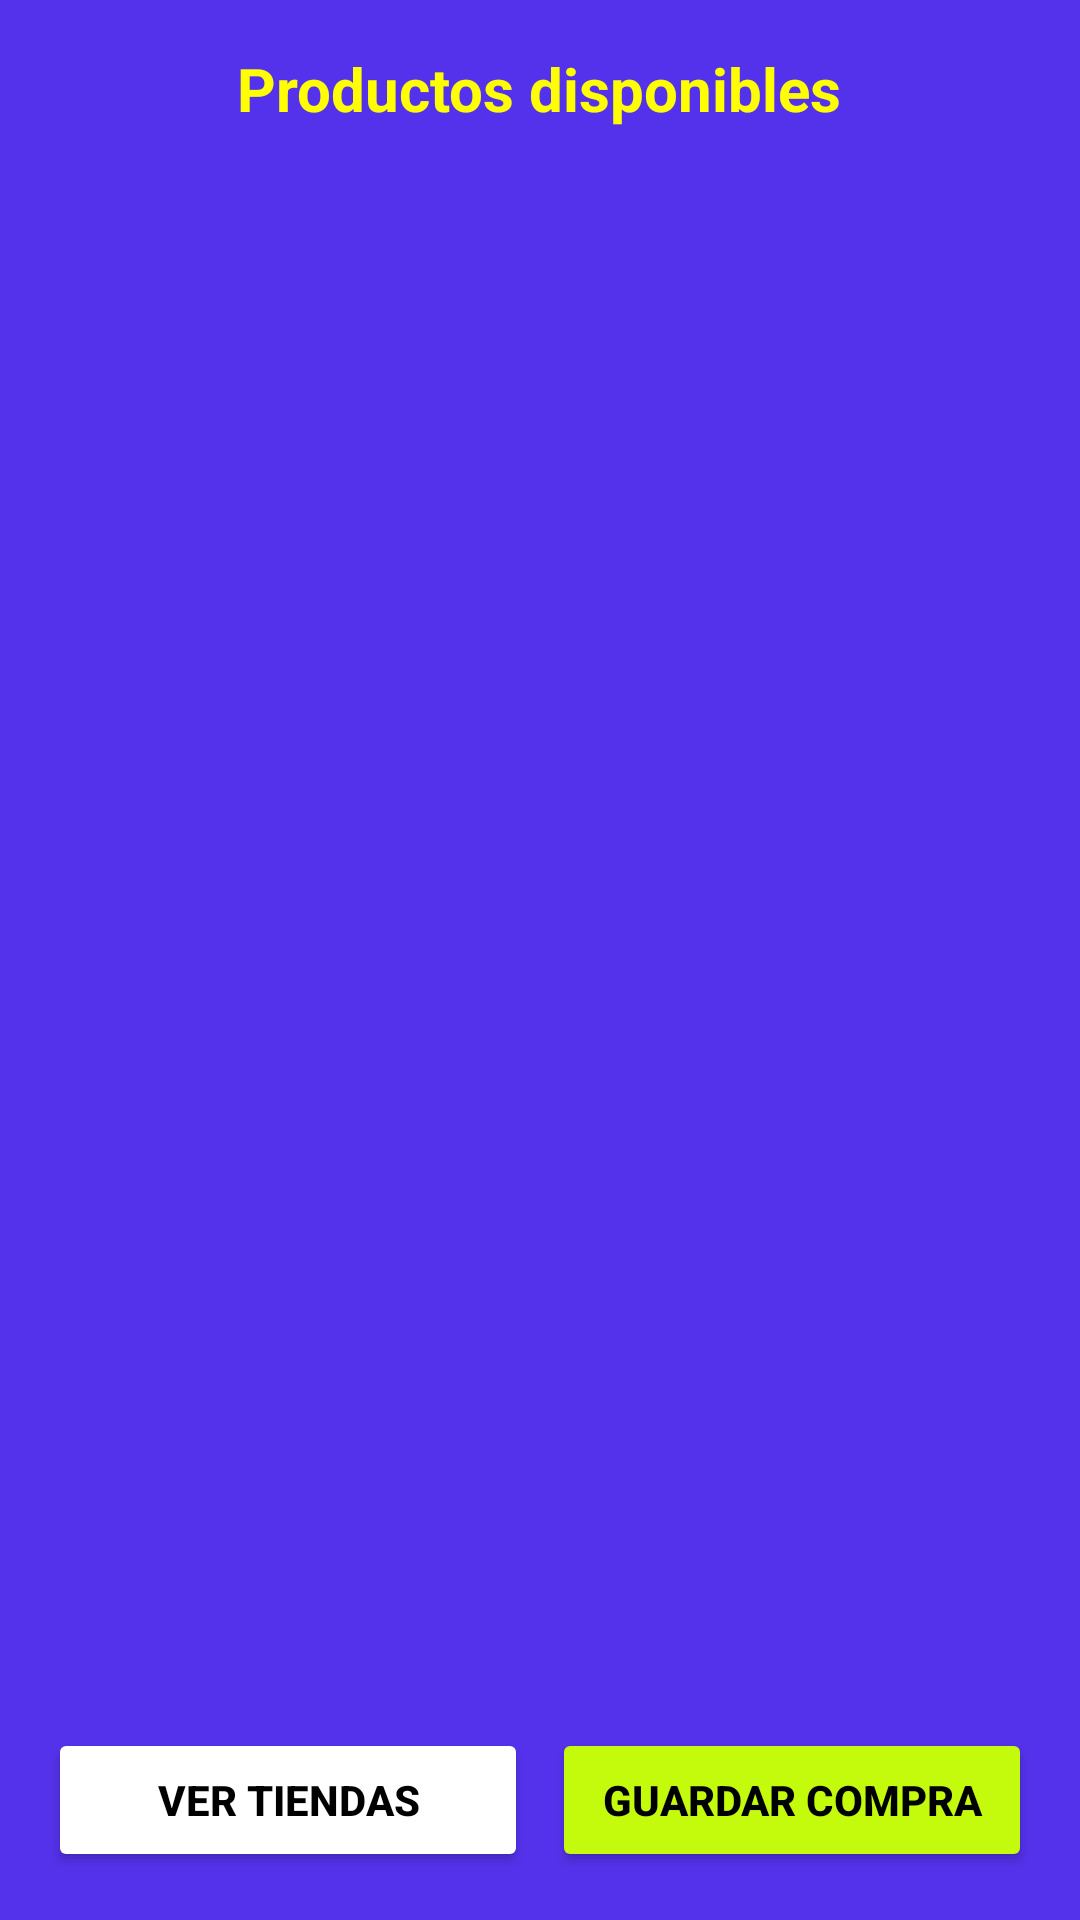

The Android layout XML behind this screen, and the referenced resources:
<!-- AndroidManifest.xml: application theme Theme.SaraiMapa -->
<!-- res/layout/activity_lista_productos.xml -->
<?xml version="1.0" encoding="utf-8"?>
<RelativeLayout xmlns:android="http://schemas.android.com/apk/res/android"
    android:layout_width="match_parent"
    android:layout_height="match_parent"
    android:background="@color/indigo"
    android:padding="16dp">

    <TextView
        android:id="@+id/txtTitulo"
        android:layout_width="wrap_content"
        android:layout_height="wrap_content"
        android:text="Productos disponibles"
        android:textSize="20sp"
        android:textStyle="bold"
        android:textColor="@color/electric_yellow"
        android:layout_centerHorizontal="true"/>

    <ListView
        android:id="@+id/listaProductos"
        android:layout_width="match_parent"
        android:layout_height="0dp"
        android:layout_below="@id/txtTitulo"
        android:layout_above="@+id/layoutBotones"
        android:divider="@color/green_mint"
        android:dividerHeight="2dp"
        android:layout_marginTop="8dp" />

    
    <LinearLayout
        android:id="@+id/layoutBotones"
        android:layout_width="match_parent"
        android:layout_height="wrap_content"
        android:orientation="horizontal"
        android:gravity="center"
        android:layout_alignParentBottom="true"
        android:layout_marginTop="8dp"
        android:weightSum="2">

        <Button
            android:id="@+id/btnVerTiendas"
            android:layout_width="0dp"
            android:layout_height="wrap_content"
            android:layout_weight="1"
            android:text="Ver Tiendas"
            android:textStyle="bold"
            android:textColor="@color/black"
            android:backgroundTint="@color/pastel_pink"
            android:layout_marginEnd="8dp"/>

        <Button
            android:id="@+id/btnGuardarCompra"
            android:layout_width="0dp"
            android:layout_height="wrap_content"
            android:layout_weight="1"
            android:text="Guardar Compra"
            android:textStyle="bold"
            android:textColor="@color/black"
            android:backgroundTint="@color/electric_green" />
    </LinearLayout>
</RelativeLayout>
<!-- resources referenced by this layout -->
<resources>
  <color name="black">#FF000000</color>
  <color name="electric_green">#C4FB0D</color>
  <color name="electric_yellow">#FFFF00</color>
  <color name="green_mint">#5EFFD3</color>
  <color name="indigo">#5432EB</color>
  <style name="Theme.SaraiMapa" parent="Base.Theme.SaraiMapa" />
  <style name="Base.Theme.SaraiMapa" parent="Theme.Material3.DayNight.NoActionBar">
          
          
      </style>
</resources>
